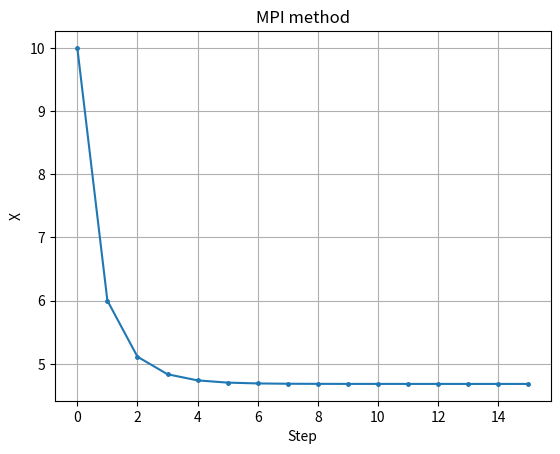

The script that saved this image: (Note: this script raises an exception after producing the figure.)
import math
import matplotlib.pyplot as plt

def derivative(func, x, h):
    return (func(x + h) - func(x)) / h

def function(x):
    return 2.0 * math.log10(x) - x / 2.0 + 1

def newton_operation(x):
    return x - function(x)/derivative(function, x, 1e-4)

def mpi_opearion(x):
    return 4.0 * math.log10(x) + 2.0

def res_plot(res_file, title):
    plt.grid()

    plt.title(title)
    plt.ylabel("X")
    plt.xlabel("Step")

    plt.plot(xs, '.-', ms=5.0)
    plt.savefig(res_file)
    plt.clf()

def simple_sycle(operation, start_value):
    xs = []
    x1 = start_value
    x = start_value + 1 #usefull value to start iteration
    while abs(x1 - x) > 1e-6:
        print(x1)
        x = x1
        xs.append(x)
        x1 = operation(x)
    print("res: ", x1)
    return xs

print("MPI:")

xs = simple_sycle(mpi_opearion, 10)

res_plot("img/equation_mpi.png", "MPI method")

print("Newton:")

xs = simple_sycle(newton_operation, 10)

res_plot("img/equation_newton.png", "Newthon method")
